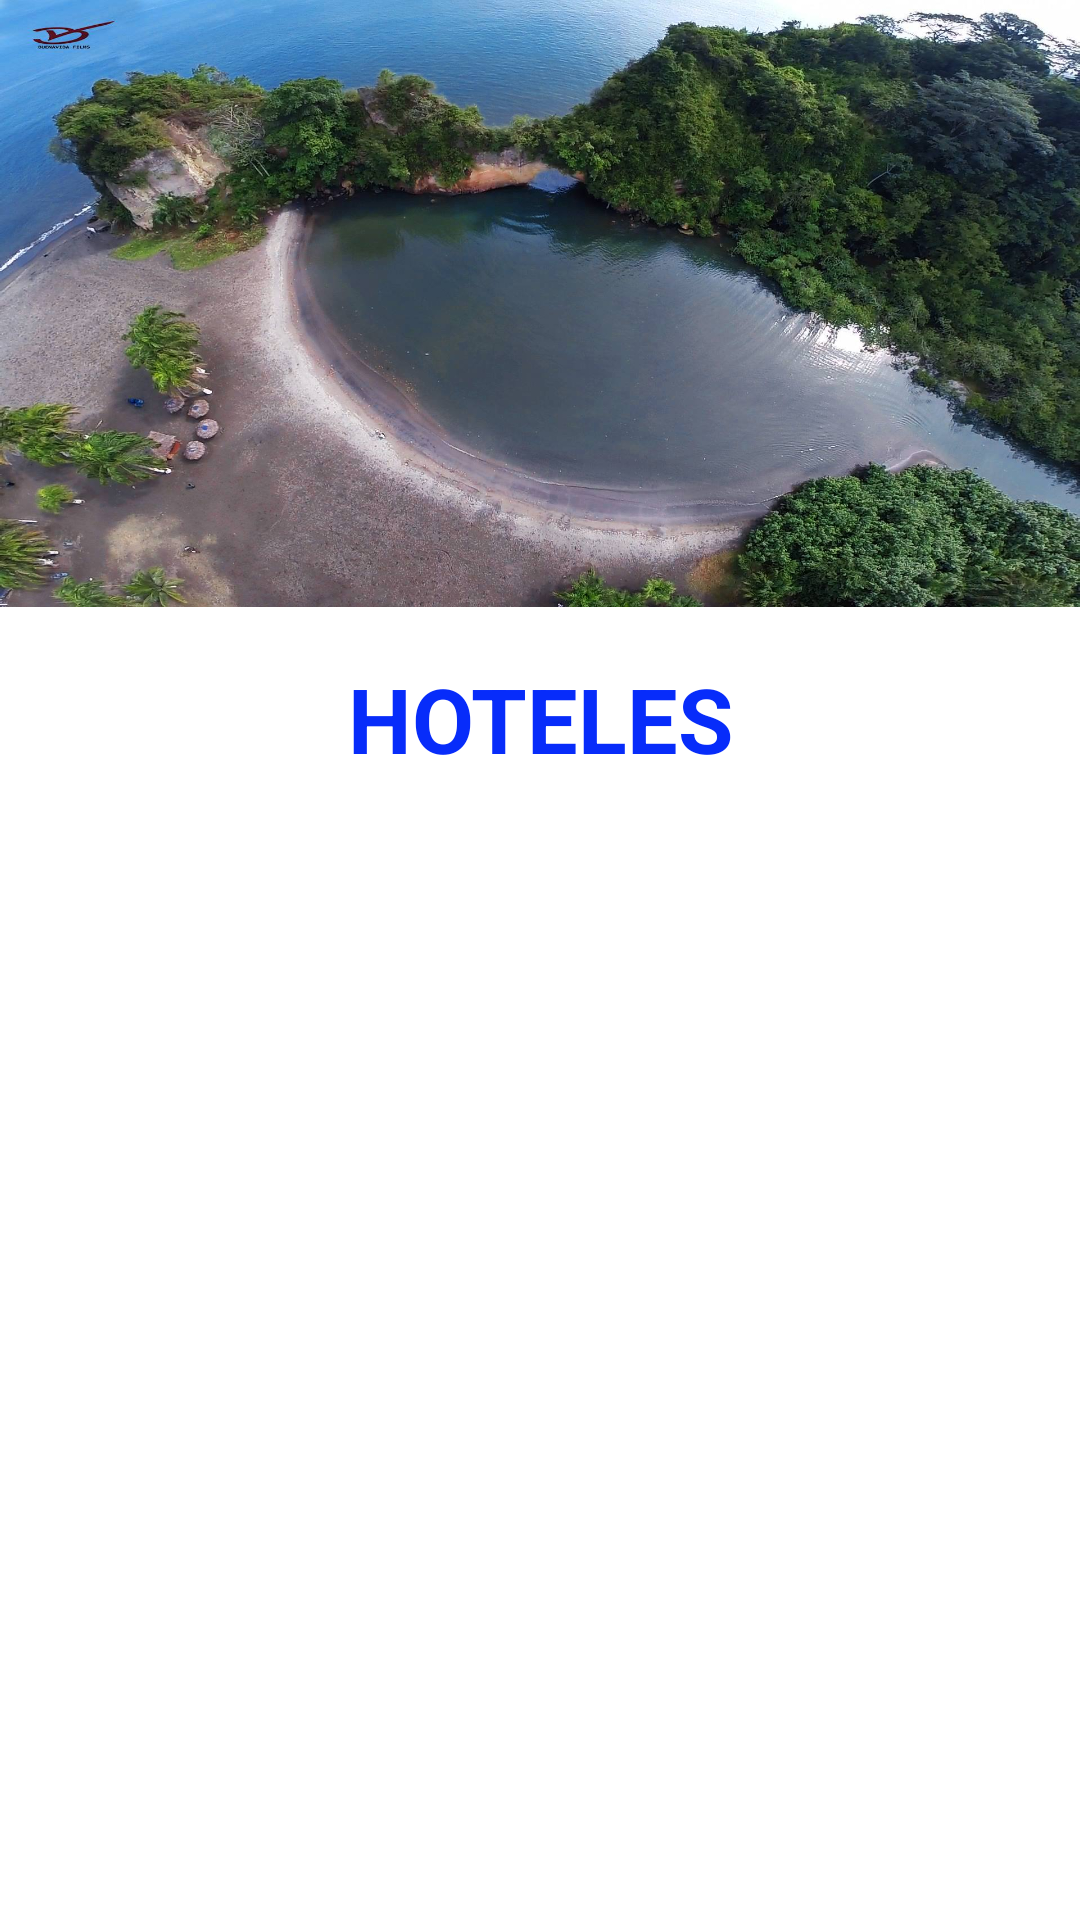

Reconstruct the res/layout file that produces this screen, plus the resources it refers to.
<!-- AndroidManifest.xml: application theme Theme.Bd -->
<!-- res/layout/fragment_first.xml -->
<?xml version="1.0" encoding="utf-8"?>
<LinearLayout xmlns:android="http://schemas.android.com/apk/res/android"
    xmlns:tools="http://schemas.android.com/tools"
    android:id="@+id/firsRvHoteles"
    android:layout_width="match_parent"
    android:layout_height="match_parent"
    android:orientation="vertical"
    tools:context=".FirstFragment">

    
    <ImageView
        android:layout_width="match_parent"
        android:layout_height="wrap_content"
        android:adjustViewBounds="true"
        android:src="@drawable/portada" />

    <TextView
        android:id="@+id/textView2"
        android:layout_width="match_parent"
        android:layout_height="wrap_content"
        android:layout_marginTop="7dp"
        android:paddingTop="10dp"
        android:paddingBottom="10dp"
        android:text="HOTELES"
        android:textAlignment="center"
        android:textColor="#072CFA"
        android:textSize="30dp"
        android:textStyle="bold" />

    <ScrollView
        android:layout_width="match_parent"
        android:layout_height="wrap_content">






        <LinearLayout
            android:layout_width="match_parent"
            android:layout_height="wrap_content"
            android:orientation="horizontal">


            <androidx.recyclerview.widget.RecyclerView
                android:id="@+id/reciclerHotel"
                android:layout_width="match_parent"
                android:layout_height="match_parent"
                android:layout_marginLeft="5dp"
                android:layout_marginTop="10dp"
                android:layout_marginRight="5dp"
                android:layout_marginBottom="58dp" />

        </LinearLayout>

    </ScrollView>


</LinearLayout>
<!-- resources referenced by this layout -->
<resources>
  <!-- drawable portada: jpg bitmap (drawable, 318444 bytes) -->
  <style name="Theme.Bd" parent="Theme.MaterialComponents.DayNight.NoActionBar">
          
          <item name="colorPrimary">@color/green_normal</item>
          <item name="colorPrimaryVariant">@color/green_dark</item>
          <item name="colorOnPrimary">@color/white</item>
          
          <item name="colorSecondary">@color/teal_200</item>
          <item name="colorSecondaryVariant">@color/teal_700</item>
          <item name="colorOnSecondary">@color/black</item>
          
          <item name="android:statusBarColor" tools:targetApi="l">?attr/colorPrimaryVariant</item>
          
      </style>
  <color name="green_normal">#044a42</color>
  <color name="green_dark">#062925</color>
  <color name="white">#FFFFFFFF</color>
  <color name="teal_200">#FF03DAC5</color>
  <color name="teal_700">#FF018786</color>
  <color name="black">#FF000000</color>
</resources>
